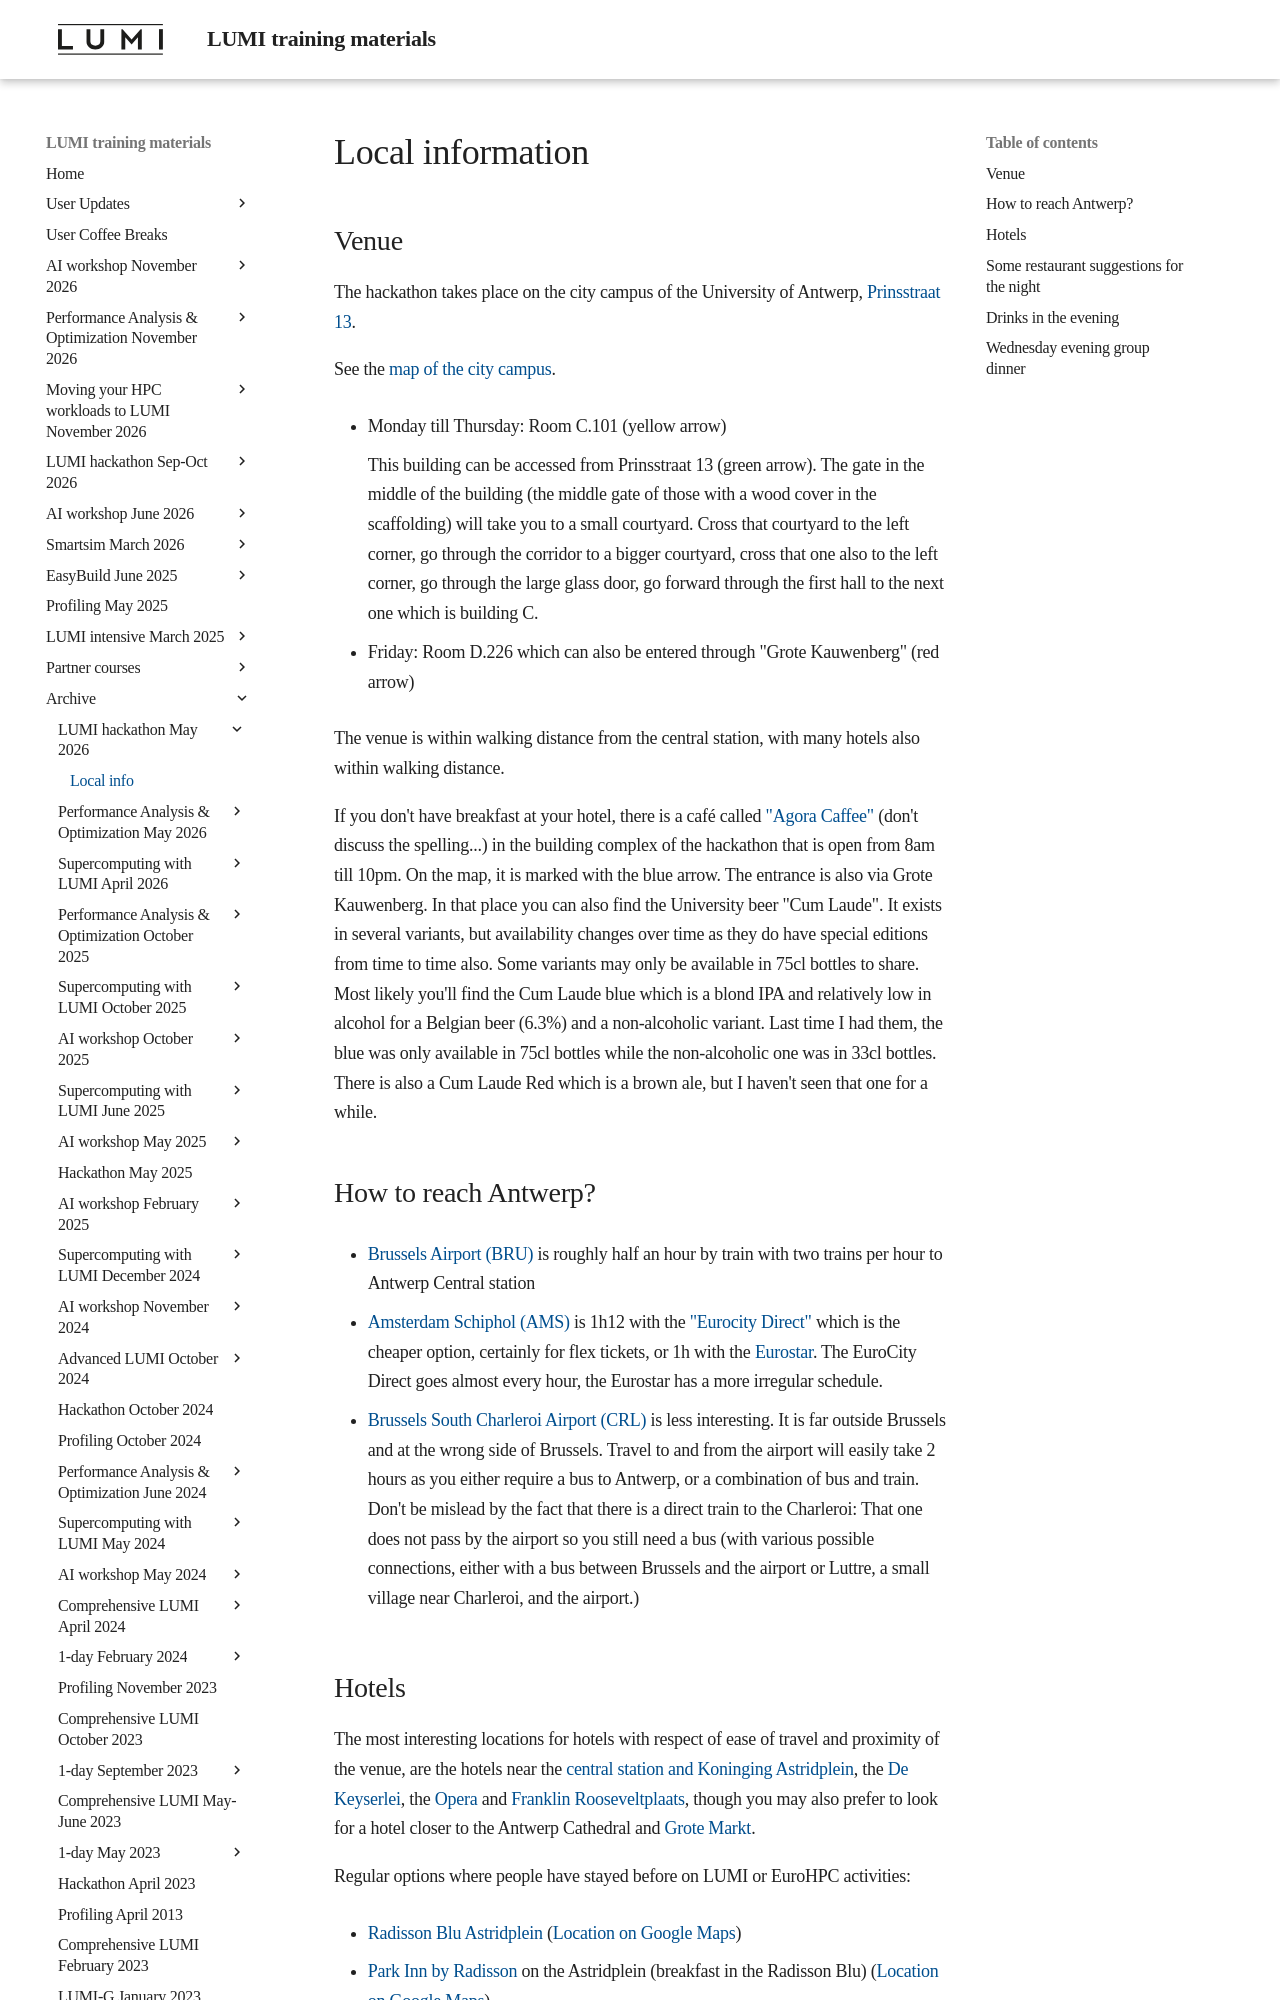

repository: Lumi-supercomputer/LUMI-training-materials · page: Hackathon-20260518/localinfo/index.html · generator: mkdocs

# Local information

## Venue

The hackathon takes place on the city campus of the University of Antwerp, 
[Prinsstraat 13](https://maps.app.goo.gl/tSYf3d8M35LjJ3BRA).

See the [map of the city campus](https://462000265.lumidata.eu/hackathon-20260518/files/hackathon-20260518-venue.pdf).

-   Monday till Thursday: Room C.101 (yellow arrow)
  
    This building can be accessed from Prinsstraat 13 (green arrow). 
    The gate in the middle of the
    building (the middle gate of those with a wood cover in the scaffolding) 
    will take you to a small courtyard. Cross that courtyard to the left
    corner, go through the corridor to a bigger courtyard, cross that one also to 
    the left corner, go through the large glass door, go forward through the first 
    hall to the next one which is building C.

-   Friday: Room D.226 which can also be entered through "Grote Kauwenberg"
    (red arrow)

The venue is within walking distance from the central station, with many hotels
also within walking distance.

If you don't have breakfast at your hotel, there is a café called 
["Agora Caffee"](https://www.agoracaffee.com/) (don't discuss the spelling...) 
in the building complex of the hackathon that is open from 8am till 10pm. 
On the map, it is marked with the blue arrow. The entrance is also via Grote Kauwenberg.
In that place you can also find the University beer "Cum Laude". It exists in 
several variants, but availability changes over time as they do have special
editions from time to time also. Some variants may only be available in 75cl bottles
to share. Most likely you'll find the Cum Laude blue which is a blond IPA and 
relatively low in alcohol for a Belgian beer (6.3%) and a non-alcoholic variant.
Last time I had them, the blue was only available in 75cl bottles while the non-alcoholic
one was in 33cl bottles. There is also a Cum Laude Red which is a brown ale, but I haven't
seen that one for a while.


## How to reach Antwerp?

-   [Brussels Airport (BRU)](https://www.brusselsairport.be/) is roughly half an hour by train 
    with two trains per hour to Antwerp Central station

-   [Amsterdam Schiphol (AMS)](https://www.schiphol.nl/) is 
    1h12 with the ["Eurocity Direct"](https://www.ns.nl/en/about-ns/dossier/hogesnelheidslijn/eurocity.html) 
    which is the cheaper option, certainly for flex tickets, 
    or 1h with the [Eurostar](https://www.eurostar.com/). 
    The EuroCity Direct goes almost every hour, the Eurostar has a more irregular schedule.

-   [Brussels South Charleroi Airport (CRL)](https://www.brussels-charleroi-airport.com/) is less interesting. 
    It is far outside Brussels and at the wrong side of Brussels. 
    Travel to and from the airport will easily take 2 hours as you either require a bus to Antwerp, 
    or a combination of bus and train. Don't be mislead by the fact that there is a direct train to the Charleroi: 
    That one does not pass by the airport so you still need a bus (with various possible connections, 
    either with a bus between Brussels and the airport or Luttre, a small village near Charleroi, and the airport.)
